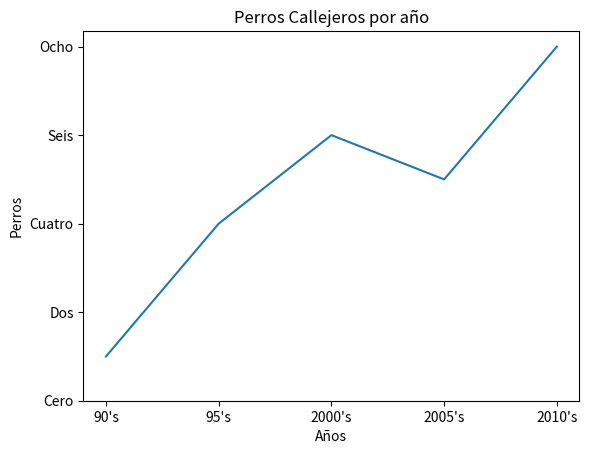

Here is the Python script that generated this plot:
import matplotlib.pyplot as plt

#Generamos elementos a graficar en X y en Y
anio = [1990,1995,2000,2005,2010]
perros = [1,4,6,5,8]

#plot(x-axis) plot(x-axis,y-axis)  Gráfica de lineas
plt.plot(anio,perros)

#Título y Etiquetas
xlab = "Años"
ylab = "Perros"
title = "Perros Callejeros por año"

#Agregar título
plt.title(title)

#Agregar Etiquetas de los Ejes
plt.xlabel(xlab)
plt.ylabel(ylab)

#Etiquetas de la graduación en X
xtick = [1990,1995,2000,2005,2010] #Localización
xval = ["90's","95's","2000's","2005's","2010's"] #Etiquetas

#Etiquetas de la graduación en Y
ytick = [0,2,4,6,8]
yval = ["Cero","Dos","Cuatro","Seis","Ocho"]

#Agregar etiquetas de la graduación
plt.xticks(xtick,xval)
plt.yticks(ytick,yval)

#Mostrar la o las gráficas
plt.show()